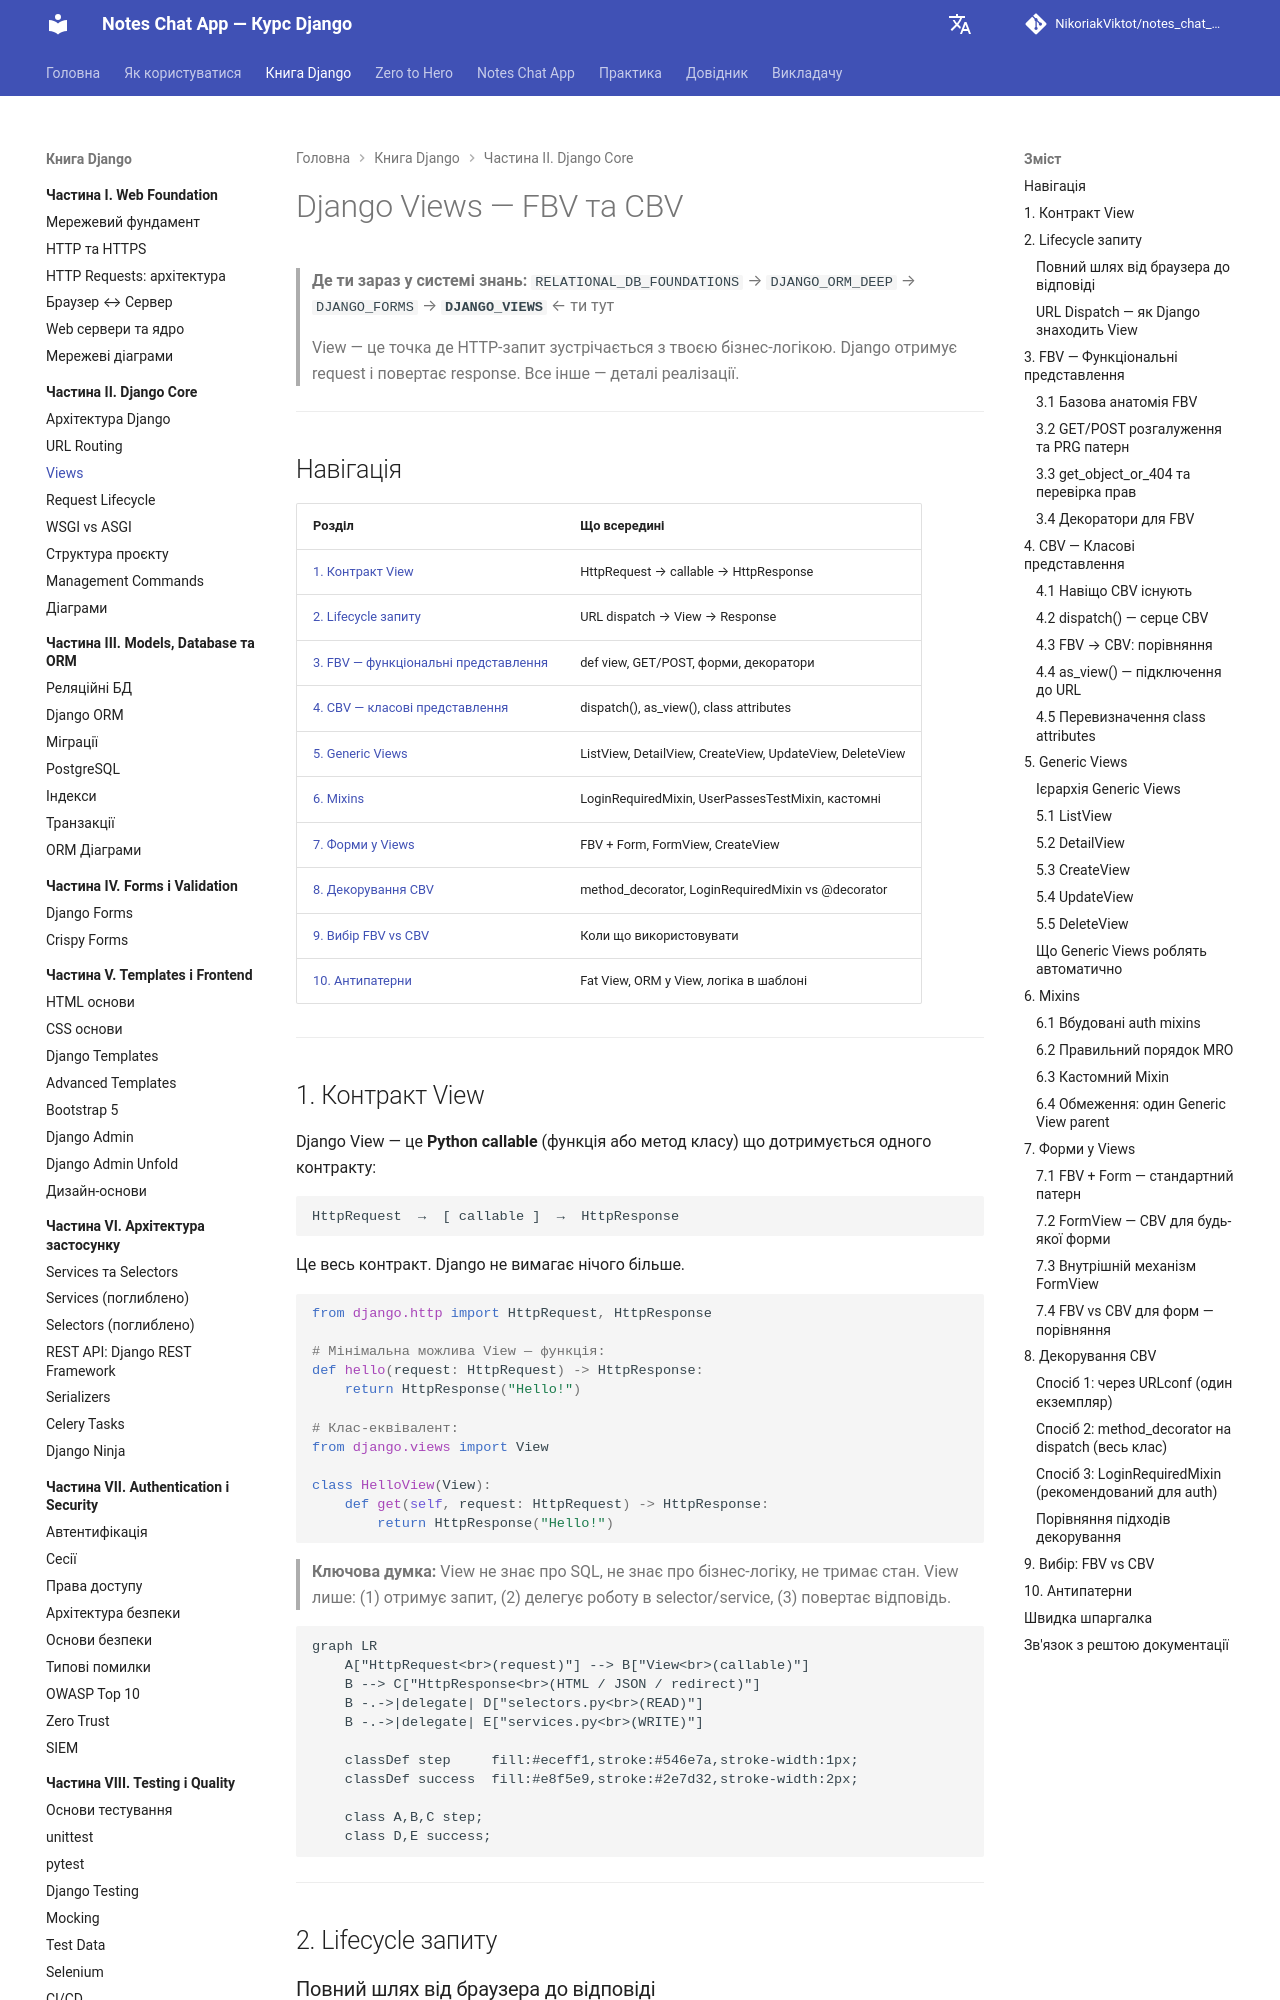

repository: NikoriakViktot/notes_chat_app · page: 02_django_core/views_full/index.html · generator: mkdocs

# Django Views — FBV та CBV

> **Де ти зараз у системі знань:**
> `RELATIONAL_DB_FOUNDATIONS` → `DJANGO_ORM_DEEP` → `DJANGO_FORMS` → **`DJANGO_VIEWS`** ← ти тут
>
> View — це точка де HTTP-запит зустрічається з твоєю бізнес-логікою.
> Django отримує request і повертає response. Все інше — деталі реалізації.

---

## Навігація

| Розділ | Що всередині |
|--------|--------------|
| [1. Контракт View](#1-контракт-view) | HttpRequest → callable → HttpResponse |
| [2. Lifecycle запиту](#2-lifecycle-запиту) | URL dispatch → View → Response |
| [3. FBV — функціональні представлення](#3-fbv--функціональні-представлення) | def view, GET/POST, форми, декоратори |
| [4. CBV — класові представлення](#4-cbv--класові-представлення) | dispatch(), as_view(), class attributes |
| [5. Generic Views](#5-generic-views) | ListView, DetailView, CreateView, UpdateView, DeleteView |
| [6. Mixins](#6-mixins) | LoginRequiredMixin, UserPassesTestMixin, кастомні |
| [7. Форми у Views](#7-форми-у-views) | FBV + Form, FormView, CreateView |
| [8. Декорування CBV](#8-декорування-cbv) | method_decorator, LoginRequiredMixin vs @decorator |
| [9. Вибір FBV vs CBV](#9-вибір-fbv-vs-cbv) | Коли що використовувати |
| [10. Антипатерни](#10-антипатерни) | Fat View, ORM у View, логіка в шаблоні |

---

## 1. Контракт View

Django View — це **Python callable** (функція або метод класу) що дотримується одного контракту:

```
HttpRequest  →  [ callable ]  →  HttpResponse
```

Це весь контракт. Django не вимагає нічого більше.

```python
from django.http import HttpRequest, HttpResponse

# Мінімальна можлива View — функція:
def hello(request: HttpRequest) -> HttpResponse:
    return HttpResponse("Hello!")

# Клас-еквівалент:
from django.views import View

class HelloView(View):
    def get(self, request: HttpRequest) -> HttpResponse:
        return HttpResponse("Hello!")
```

> **Ключова думка:** View не знає про SQL, не знає про бізнес-логіку, не тримає стан.
> View лише: (1) отримує запит, (2) делегує роботу в selector/service, (3) повертає відповідь.

```mermaid
graph LR
    A["HttpRequest<br>(request)"] --> B["View<br>(callable)"]
    B --> C["HttpResponse<br>(HTML / JSON / redirect)"]
    B -.->|delegate| D["selectors.py<br>(READ)"]
    B -.->|delegate| E["services.py<br>(WRITE)"]

    classDef step     fill:#eceff1,stroke:#546e7a,stroke-width:1px;
    classDef success  fill:#e8f5e9,stroke:#2e7d32,stroke-width:2px;

    class A,B,C step;
    class D,E success;
```

---

## 2. Lifecycle запиту
